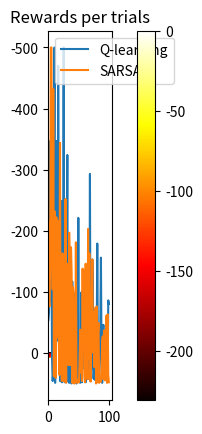

The script that saved this image:
import random
import matplotlib.pyplot as plt
import numpy as np


# 0 - empty, 1 - wall, 2 - snake pit, 3 - reward
class Gridworld:
    def __init__(self, dimensions, coords_walls, coords_snake_pits, coords_rewards, rewards, actions, policy):
        self.dimensions = dimensions
        self.grid = np.zeros(shape=dimensions)
        for i in range(dimensions[0]):
            for j in range(dimensions[1]):
                if (i,j) in coords_walls:
                    self.grid[i][j] = 1
                elif (i,j) in coords_snake_pits:
                    self.grid[i][j] = 2
                elif (i,j) in coords_rewards:
                    self.grid[i][j] = 3
        print(self.grid)
        # plt.imshow(self.grid, cmap='tab20', interpolation='nearest')
        # plt.show()
        self.grid_rewards = np.zeros(shape=dimensions)
        for i in range(dimensions[0]):
            for j in range(dimensions[1]):
                if self.grid[i][j] == list(rewards.keys())[0]:
                    self.grid_rewards[i][j] = list(rewards.values())[0]
                elif self.grid[i][j] == list(rewards.keys())[1]:
                    self.grid_rewards[i][j] = list(rewards.values())[1]
                elif self.grid[i][j] == list(rewards.keys())[2]:
                    self.grid_rewards[i][j] = list(rewards.values())[2]
                elif self.grid[i][j] == list(rewards.keys())[3]:
                    self.grid_rewards[i][j] = list(rewards.values())[3]
        # print(self.grid_rewards)
        self.actions = actions
        self.policy = policy
        self.reward_map = np.zeros(shape=dimensions, dtype=[('x', 'i4'), ('y', 'i4')])
        # print(self.reward_map)

    def is_wall_or_border(self, coords_tuple):
        if coords_tuple[0] < 0 or coords_tuple[0] >= dimensions[0]:
            return True
        if coords_tuple[1] < 0 or coords_tuple[1] >= dimensions[1]:
            return True
        if coords_tuple in coords_walls:
            return True
        return False

    def is_over(self, coords_tuple):
        if coords_tuple in coords_snake_pits or coords_tuple in coords_rewards:
            return True
        return False

    def get_random_location(self):
        x = random.choice(range(dimensions[0]))
        y = random.choice(range(dimensions[1]))
        state = (x, y)
        while self.is_wall_or_border(state) or self.is_over(state):
            x = random.choice(range(9))
            y = random.choice(range(9))
            state = (x, y)
        return state

    def make_move(self, state_tuple, action):
        move = (state_tuple[0] + action[0], state_tuple[1] + action[1])
        if self.is_wall_or_border(move):
            next_state_tuple = state_tuple
            reward = -1
        else:
            next_state_tuple = move
            reward = self.grid_rewards[next_state_tuple[0]][next_state_tuple[1]]
        return reward, next_state_tuple

    def get_value_for_state(self, state_tuple):
        value = 0
        action = random.choice(self.actions)
        move = (state_tuple[0] + action[0], state_tuple[1] + action[1])
        if self.is_wall_or_border(move):
            next_state_tuple = state_tuple
            reward = -1
            # print("wall", next_state_tuple)
        elif self.is_over(move):
            # print("finish", move)
            return self.grid_rewards[move[0]][move[1]]
        else:
            next_state_tuple = move
            reward = self.grid_rewards[next_state_tuple[0]][next_state_tuple[1]]
            # print("nothing", next_state_tuple)
        next_state_value = self.get_value_for_state(next_state_tuple)
        value += reward + next_state_value
        # put the value in the agent rewards map
        self.reward_map[state_tuple[0]][state_tuple[1]][0] += value
        self.reward_map[state_tuple[0]][state_tuple[1]][1] += 1
        # print(value)
        return value


class Q_Agent():
    def __init__(self, environment, epsilon=0.05, alpha=0.1, gamma=1):
        self.environment = environment
        self.q_table = dict()
        for x in range(environment.dimensions[0]):
            for y in range(environment.dimensions[1]):
                self.q_table[(x, y)] = {(-1,0): 0, (0,1): 0, (1,0): 0, (0,-1): 0}
        self.epsilon = epsilon
        self.alpha = alpha
        self.gamma = gamma

    def choose_action(self, available_actions, state_tuple):
        if np.random.uniform(0, 1) < self.epsilon:
            action = random.choice(available_actions)
        else:
            q_values_of_state = self.q_table[state_tuple]
            maxValue = max(q_values_of_state.values())
            max_actions = [k for k, v in q_values_of_state.items() if v == maxValue]
            action = random.choice(max_actions)
        return action

    def learn(self, old_state, reward, new_state, action):
        q_values_of_state = self.q_table[new_state]
        max_q_value_in_new_state = max(q_values_of_state.values())
        current_q_value = self.q_table[old_state][action]

        self.q_table[old_state][action] = (1 - self.alpha) * current_q_value + self.alpha * (
                    reward + self.gamma * max_q_value_in_new_state)


def playQ(environment, agent, trials=500, max_steps_per_episode=1000, learn=False):
    reward_per_episode = []
    won = 0
    lost = 0

    for trial in range(trials):
        cumulative_reward = 0
        step = 0
        game_over = False
        # while step < max_steps_per_episode and game_over != True:  # Run until max steps or until game is finished
        #     old_state = environment.get_random_location()
        #     action = agent.choose_action(environment.actions, old_state)
        #     reward, new_state = environment.make_move(old_state, action)
        #     # new_state = environment.get_start_location()
        #
        #     if learn == True:  # Update Q-values if learning is specified
        #         agent.learn(old_state, reward, new_state, action)
        #
        #     cumulative_reward += reward
        #     step += 1
        #
        #     if environment.is_over(new_state):
        #         game_over = True

        old_state = environment.get_random_location()
        while step < max_steps_per_episode and game_over != True:
            action = agent.choose_action(environment.actions, old_state)
            reward, new_state = environment.make_move(old_state, action)

            if learn == True:
                agent.learn(old_state, reward, new_state, action)

            cumulative_reward += reward
            step += 1

            old_state = new_state

            if environment.is_over(new_state):
                if new_state in coords_snake_pits:
                    lost += 1
                if new_state in coords_rewards:
                    won += 1
                game_over = True

        reward_per_episode.append(cumulative_reward)

    return reward_per_episode, won, lost


def playSARSA(environment, agent, trials=500, max_steps_per_episode=1000, learn=False):
    reward_per_episode = []
    won = 0
    lost = 0

    for trial in range(trials):
        cumulative_reward = 0
        step = 0
        game_over = False

        old_state = environment.get_random_location()
        action = agent.choose_action(environment.actions, old_state)

        while step < max_steps_per_episode and game_over != True:
            reward, new_state = environment.make_move(old_state, action)

            if learn == True:
                agent.learn(old_state, reward, new_state, action)

            next_action = agent.choose_action(environment.actions, new_state)

            cumulative_reward += reward
            step += 1

            old_state = new_state
            action = next_action

            if environment.is_over(new_state):
                if new_state in coords_snake_pits:
                    lost += 1
                if new_state in coords_rewards:
                    won += 1
                game_over = True

        reward_per_episode.append(cumulative_reward)

    return reward_per_episode, won, lost


dimensions = (9,9)
coords_walls = [(1,2), (1,3), (1,4), (1,5), (1,6), (2,6), (3,6), (4,6), (5,6), (7,1), (7,2), (7,3), (7,4)]
coords_snake_pits = [(6,5)]
coords_rewards = [(8,8)]
rewards = {0: -1, 1: -1, 2: -50, 3: 50}
actions = [(-1,0), (0,1), (1,0), (0,-1)]  # north east south west
policy = 1/4
grid = Gridworld(dimensions, coords_walls, coords_snake_pits, coords_rewards, rewards, actions, policy)

# monte carlo policy evaluation state value function
for _ in range(500):
    state = grid.get_random_location()
    grid.get_value_for_state(state)

# print(grid.reward_map)

heat_map = np.zeros(dimensions)
for i in range(dimensions[0]):
    for j in range(dimensions[1]):
        sum = grid.reward_map[i][j][0]
        nr = grid.reward_map[i][j][1]
        if nr != 0:
            heat_map[i][j] = sum//nr

print("\nState values matrix: ")
print(heat_map)
plt.imshow(heat_map, cmap='hot', interpolation='nearest')
plt.colorbar()
plt.show()


agentQ = Q_Agent(grid)

reward_per_episode, won, lost = playQ(grid, agentQ, trials=100, max_steps_per_episode=500, learn=True)
print(reward_per_episode)
print(won)
print(lost)

print("\nQ table dictionary for Q learning")
print(agentQ.q_table)

route = np.zeros(dimensions, str)
print("\nQ table action matrix for Q learning")
for i in range(9):
    for j in range(9):
        q_values_of_state = agentQ.q_table[(i,j)]
        maxValue = max(q_values_of_state.values())
        if maxValue == 0:
            # print("0", end=" ")
            route[i][j] = "0"
        else:
            max_actions = [k for k, v in q_values_of_state.items() if v == maxValue]
            action = random.choice(max_actions)
            if action == (-1,0):
                # print("N", end=" ")
                route[i][j] = "N"
            if action == (1,0):
                # print("S", end=" ")
                route[i][j] = "S"
            if action == (0,-1):
                # print("W", end=" ")
                route[i][j] = "W"
            if action == (0, 1):
                route[i][j] = "E"
                # print("E", end=" ")
    # print("\n")
print(route)

# print("\nQ table value matrix for Q learning")
# for i in range(9):
#     for j in range(9):
#         q_values_of_state = agentQ.q_table[(i,j)]
#         maxValue = max(q_values_of_state.values())
#         print(int(maxValue), end=" ")
#     print("\n")

agentSARSA = Q_Agent(grid)
reward_per_episode2, won2, lost2 = playSARSA(grid, agentSARSA, trials=100, max_steps_per_episode=500, learn=True)
print(reward_per_episode2)
print(won2)
print(lost2)

print("\nQ table dictionary for SARSA learning")
print(agentSARSA.q_table)

route2 = np.zeros(dimensions, str)
print("\nQ table action matrix for SARSA learning")
for i in range(9):
    for j in range(9):
        q_values_of_state = agentSARSA.q_table[(i,j)]
        maxValue = max(q_values_of_state.values())
        if maxValue == 0:
            # print("0", end=" ")
            route2[i][j] = "0"
        else:
            max_actions = [k for k, v in q_values_of_state.items() if v == maxValue]
            action = random.choice(max_actions)
            if action == (-1,0):
                # print("N", end=" ")
                route2[i][j] = "N"
            if action == (1,0):
                # print("S", end=" ")
                route2[i][j] = "S"
            if action == (0,-1):
                # print("W", end=" ")
                route2[i][j] = "W"
            if action == (0, 1):
                route2[i][j] = "E"
                # print("E", end=" ")
    # print("\n")
print(route2)


# print("\nQ table value matrix for SARSA learning")
# for i in range(9):
#     for j in range(9):
#         q_values_of_state = agentSARSA.q_table[(i,j)]
#         maxValue = max(q_values_of_state.values())
#         print(int(maxValue), end=" ")
#     print("\n")

print("Q-learning mean: ", np.mean(reward_per_episode))
print("SARSA mean: ", np.mean(reward_per_episode2))

plt.plot(reward_per_episode, label='Q-learning')
plt.plot(reward_per_episode2, label='SARSA')
plt.title("Rewards per trials")
plt.legend()
plt.show()
